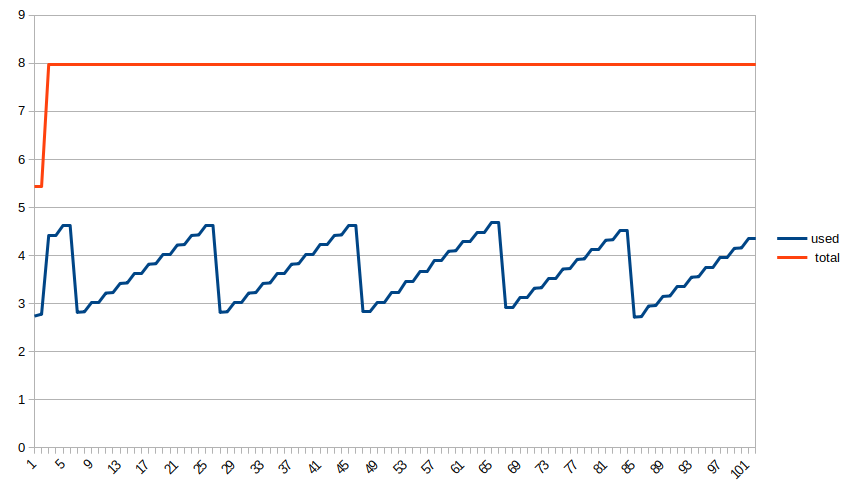

Values plotted in this chart, from the file beside it:
used, total, date
2.74, 5.43, 1648430222066
2.78, 5.43, 1648430222318
4.41, 7.98, 1648430222388
4.42, 7.98, 1648430222568
4.62, 7.98, 1648430222637
4.63, 7.98, 1648430222826
2.82, 7.98, 1648430222889
2.83, 7.98, 1648430223069
3.02, 7.98, 1648430223137
3.03, 7.98, 1648430223320
3.22, 7.98, 1648430223392
3.23, 7.98, 1648430223571
3.42, 7.98, 1648430223638
3.43, 7.98, 1648430223821
3.62, 7.98, 1648430223887
3.63, 7.98, 1648430224072
3.82, 7.98, 1648430224141
3.83, 7.98, 1648430224323
4.02, 7.98, 1648430224365
4.03, 7.98, 1648430224573
4.22, 7.98, 1648430224611
4.23, 7.98, 1648430224823
4.42, 7.98, 1648430224892
4.43, 7.98, 1648430225073
4.62, 7.98, 1648430225137
4.63, 7.98, 1648430225323
2.82, 7.98, 1648430225391
2.83, 7.98, 1648430225573
3.02, 7.98, 1648430225642
3.03, 7.98, 1648430225823
3.22, 7.98, 1648430225892
3.23, 7.98, 1648430226074
3.42, 7.98, 1648430226143
3.43, 7.98, 1648430226324
3.62, 7.98, 1648430226393
3.63, 7.98, 1648430226576
3.82, 7.98, 1648430226642
3.83, 7.98, 1648430226826
4.03, 7.98, 1648430226891
4.03, 7.98, 1648430227076
4.23, 7.98, 1648430227146
4.23, 7.98, 1648430227326
4.42, 7.98, 1648430227393
4.43, 7.98, 1648430227577
4.62, 7.98, 1648430227644
4.63, 7.98, 1648430227828
2.83, 7.98, 1648430227896
2.83, 7.98, 1648430228078
3.03, 7.98, 1648430228146
3.03, 7.98, 1648430228329
3.23, 7.98, 1648430228394
3.23, 7.98, 1648430228579
3.46, 7.98, 1648430228646
3.46, 7.98, 1648430228829
3.66, 7.98, 1648430228894
3.66, 7.98, 1648430229080
3.89, 7.98, 1648430229147
3.9, 7.98, 1648430229331
4.09, 7.98, 1648430229397
4.1, 7.98, 1648430229581
... 42 more rows
